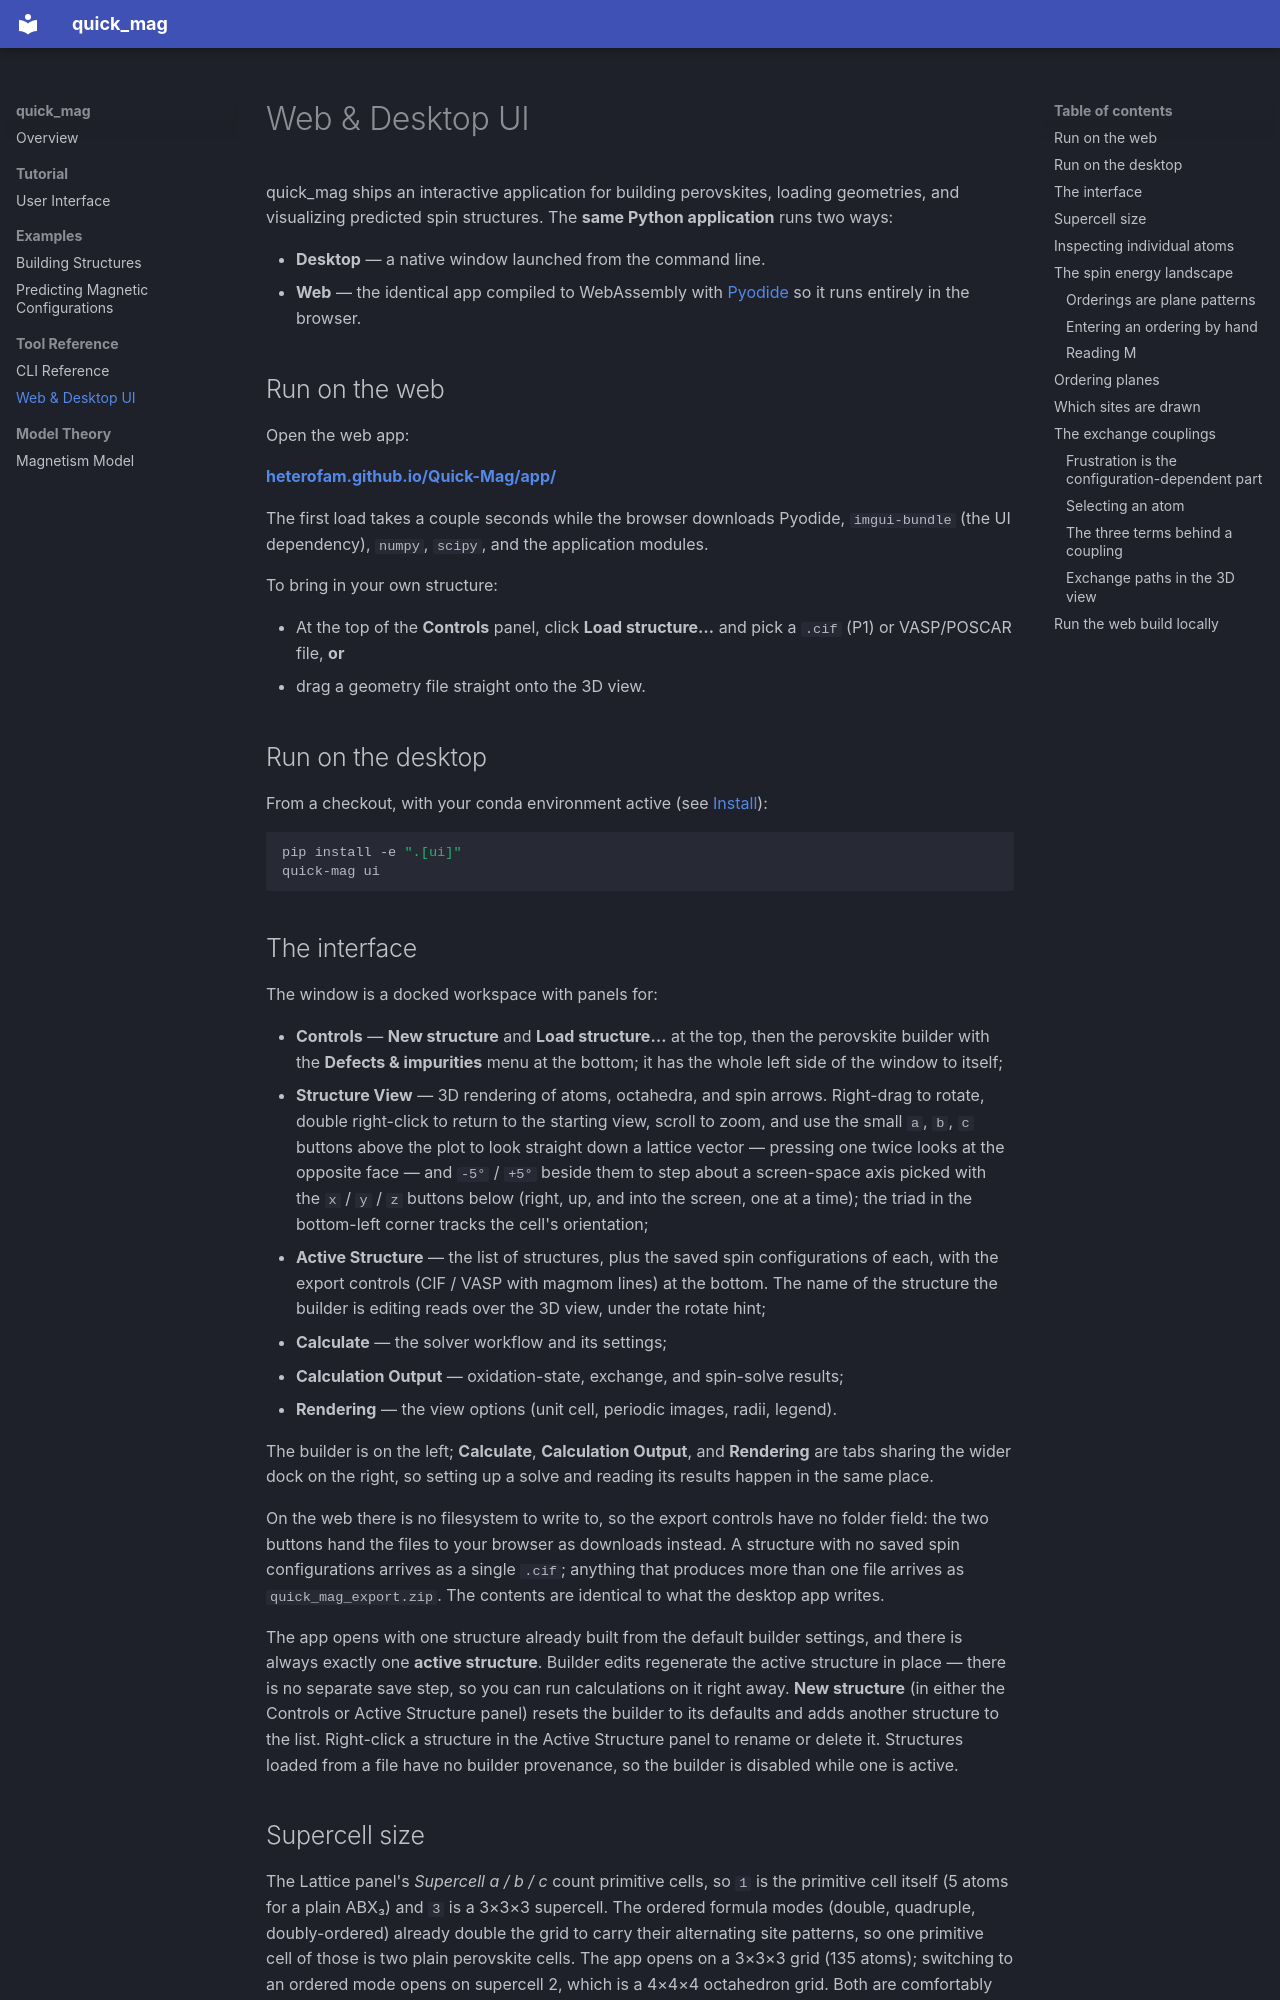

repository: HeteroFAM/Quick-Mag · page: ui-guide/index.html · generator: mkdocs

# Web & Desktop UI

quick_mag ships an interactive application for building perovskites, loading
geometries, and visualizing predicted spin structures. The **same Python application**
runs two ways:

- **Desktop** — a native window launched from the command line.
- **Web** — the identical app compiled to WebAssembly with
  [Pyodide](https://pyodide.org) so it runs entirely in the browser.

## Run on the web

Open the web app:

**[heterofam.github.io/Quick-Mag/app/](https://heterofam.github.io/Quick-Mag/app/)**

The first load takes a couple seconds while the browser downloads Pyodide,
`imgui-bundle` (the UI dependency), `numpy`, `scipy`, and the application modules.

To bring in your own structure:

- At the top of the **Controls** panel, click **Load structure…** and pick a `.cif`
  (P1) or VASP/POSCAR file, **or**
- drag a geometry file straight onto the 3D view.

## Run on the desktop

From a checkout, with your conda environment active (see [Install](index.md#install)):

```bash
pip install -e ".[ui]"
quick-mag ui
```

## The interface

The window is a docked workspace with panels for:

- **Controls** — **New structure** and **Load structure…** at the top, then the
  perovskite builder with the **Defects & impurities** menu at the bottom; it has the
  whole left side of the window to itself;
- **Structure View** — 3D rendering of atoms, octahedra, and spin arrows. Right-drag to
  rotate, double right-click to return to the starting view, scroll to zoom, and use the
  small `a`, `b`, `c` buttons above the plot to look straight down a lattice vector —
  pressing one twice looks at the opposite face — and `-5°` / `+5°` beside them to step
  about a screen-space axis picked with the `x` / `y` / `z` buttons below (right, up, and
  into the screen, one at a time); the triad in the bottom-left corner tracks the cell's
  orientation;
- **Active Structure** — the list of structures, plus the saved spin configurations of
  each, with the export controls (CIF / VASP with magmom lines) at the bottom. The name
  of the structure the builder is editing reads over the 3D view, under the rotate hint;
- **Calculate** — the solver workflow and its settings;
- **Calculation Output** — oxidation-state, exchange, and spin-solve results;
- **Rendering** — the view options (unit cell, periodic images, radii, legend).

The builder is on the left; **Calculate**, **Calculation Output**, and **Rendering** are
tabs sharing the wider dock on the right, so setting up a solve and reading its results
happen in the same place.

On the web there is no filesystem to write to, so the export controls have no folder
field: the two buttons hand the files to your browser as downloads instead. A structure
with no saved spin configurations arrives as a single `.cif`; anything that produces more
than one file arrives as `quick_mag_export.zip`. The contents are identical to what the
desktop app writes.

The app opens with one structure already built from the default builder settings, and
there is always exactly one **active structure**. Builder edits regenerate the active
structure in place — there is no separate save step, so you can run calculations on it
right away. **New structure** (in either the Controls or Active Structure panel) resets
the builder to its defaults and adds another structure to the list. Right-click a
structure in the Active Structure panel to rename or delete it. Structures loaded from a
file have no builder provenance, so the builder is disabled while one is active.


## Supercell size

The Lattice panel's *Supercell a / b / c* count primitive cells, so `1` is the
primitive cell itself (5 atoms for a plain ABX₃) and `3` is a 3×3×3 supercell. The
ordered formula modes (double, quadruple, doubly-ordered) already double the grid to
carry their alternating site patterns, so one primitive cell of those is two plain
perovskite cells. The app opens on a 3×3×3 grid (135 atoms); switching to an ordered
mode opens on supercell 2, which is a 4×4×4 octahedron grid. Both are comfortably above
the two cells per axis the `A`/`C`/`G` reference orderings need.

## Inspecting individual atoms

**Hover an atom in the 3D view** for its number, element, assigned oxidation state and
moment vector — `15. La  ox=+3  m=(+0.00, +0.00, +0.00)`, from `site_hover_tooltip`. Every
atom answers, not only the magnetic ones.

This replaces the **Per-site oxidation states and moments** list that used to sit under the
spin configurations. The list was one row per atom, needed a `ListClipper` to stay
responsive on a 1080-atom cell, and made you match a row against the structure by eye;
`oxidation_site_rows` survives as the batch form of the same formatter for the CLI and the
tests.

The assignment's **distribution** and **model energy** used to be printed under it too.
They are gone as well, and nothing was lost: `format_oxidation_assignment_label` already
puts both on every row of the assignment combo above
(`1. 27xFe+3 | 27xLa+3 | 81xO-2 [E=-0.387]`), so the block restated the selected row.
